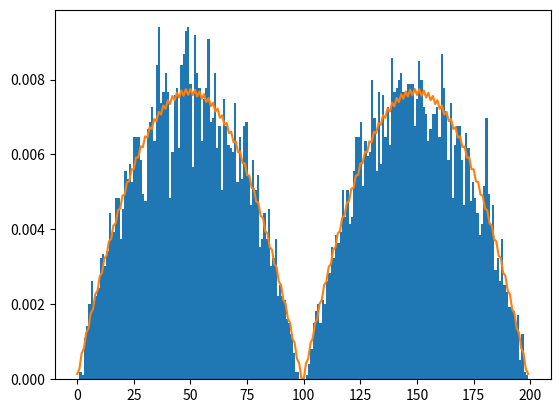

Reproduce this figure in Python.
# -*- coding: utf-8 -*-
"""
Created on Wed Dec 29 22:34:41 2021

[redacted]
"""
import numpy as np
import matplotlib.pyplot as plt
import scipy.sparse as sparse
from scipy.sparse.linalg import inv
from copy import copy
import random as random
N=100
test=np.linspace(1,N,N)

n0=-np.ones((N-1,))
Cs=np.ones((N,))
offset_C=-np.ones((N-1,))/10000
offset_phi=np.ones((N-1,))/10
offset_q=offset_phi*offset_C
second_order_C=0*Cs/1000


U=10
n0eff=copy(n0)
n0eff[0]=n0eff[0]-Cs[0]*U/2
n0eff[1]=n0eff[1]-second_order_C[1]*U/2
n0eff[-1]=n0eff[-1]+Cs[-1]*U/2
n0eff[-2]=n0eff[-2]+second_order_C[-1]*U/2
# d0=Cs[0:-1]+Cs[1::]+second_order_C[0:-1]+np.roll(second_order_C[1::],-1)+offset_C
# d0[0]=d0[0]-second_order_C[0]
# d0[-1]=d0[-1]-second_order_C[-1]
d1=np.concatenate((Cs,np.zeros((1,))))
dm1=np.concatenate((Cs,np.zeros((1,))))
d2=np.concatenate((second_order_C[0:-1],np.zeros((2,))))
dm2=np.concatenate((second_order_C[1::],np.zeros((2,))))

dm1=np.roll(dm1,-1)
dm2=np.roll(dm2,-1)

d0=np.roll(dm2,2)+np.roll(dm1,1)+np.roll(d1,-1)+np.roll(d2,-2)+np.concatenate((offset_C,np.zeros((2,))))

data=np.array([dm2,dm1,d0,d1,d2])
data=data[:,0:-2]
offsets=np.array([-2,-1,0,1,2])
C=sparse.dia_matrix((data,offsets),shape=(N-1,N-1),dtype='float64')
aa=C.todense()
Cinv=inv(sparse.csc_matrix(C))
bb=Cinv.todense()

def energy(n):
    if n.shape==(N-1,):
        v=Cinv@np.array([n]).T
        return np.sum(n*(v.flatten()/2+offset_q))+(Cs[0]*v[0]+second_order_C[1]*v[1]-Cs[-1]*v[-1]-second_order_C[-1]*v[-2])*U/2
    elif n.shape==(N-1,2*N):
        v=Cinv@n
        w=np.einsum('ij,ij->j',n,v)     
        ww=n.T@np.array([offset_q]).T
        return w.flatten()/2+ww.flatten()+(Cs[0]*v[0,:]+second_order_C[1]*v[1,:]-Cs[-1]*v[-1,:]-second_order_C[-1]*v[-2,:])*U/2
    else:
        raise Exception('energy could not be calculated due to incorrect shape of charge array')
# def transfer_right(n,i):
#     nn=n
#     if (i<len(n)):
#         nn[i]=n[i]+1
#     if i>0:
#         nn[i-1]=n[i-1]-1
#     return copy(nn)
# def transfer_left(n,i):
#     nn=n
#     if (i<len(n)):
#         nn[i]=n[i]-1
#     if i>0:
#         nn[i-1]=n[i-1]+1
#     return copy(nn)

data=np.array([[-1]*N,[1]*N])
offsets=np.array([0,1])
M=sparse.dia_matrix((data,offsets),shape=(N-1,N),dtype='float64').toarray()
def Q(n):
    Qr=np.array([n]).T.repeat(N,axis=-1)+M
    Ql=np.array([n]).T.repeat(N,axis=-1)-M
    return np.concatenate((Qr,Ql),axis=1)
def Q0(n):
    Qr=np.array([n]).T.repeat(N,axis=-1)
    return np.concatenate((Qr,Qr),axis=1)

def transition_rate(n2,n1,kBT):
    
    dE=energy(n2)-energy(n1)
    
    Gamma=dE/(1-np.exp(-dE/kBT))
    return Gamma

def P(n,kBT):
    
    p=transition_rate(Q(n),Q0(n),kBT)
    
    return p/sum(p)

def pick_event(Ps,k):
    
    index=random.choices(np.arange(2*N),weights=Ps,k=k)
    
    return index

plt.figure()
plt.hist(pick_event(P(n0eff,1e-1),10000),density=True,bins=2*N)
plt.plot(P(n0eff,1e-1))
